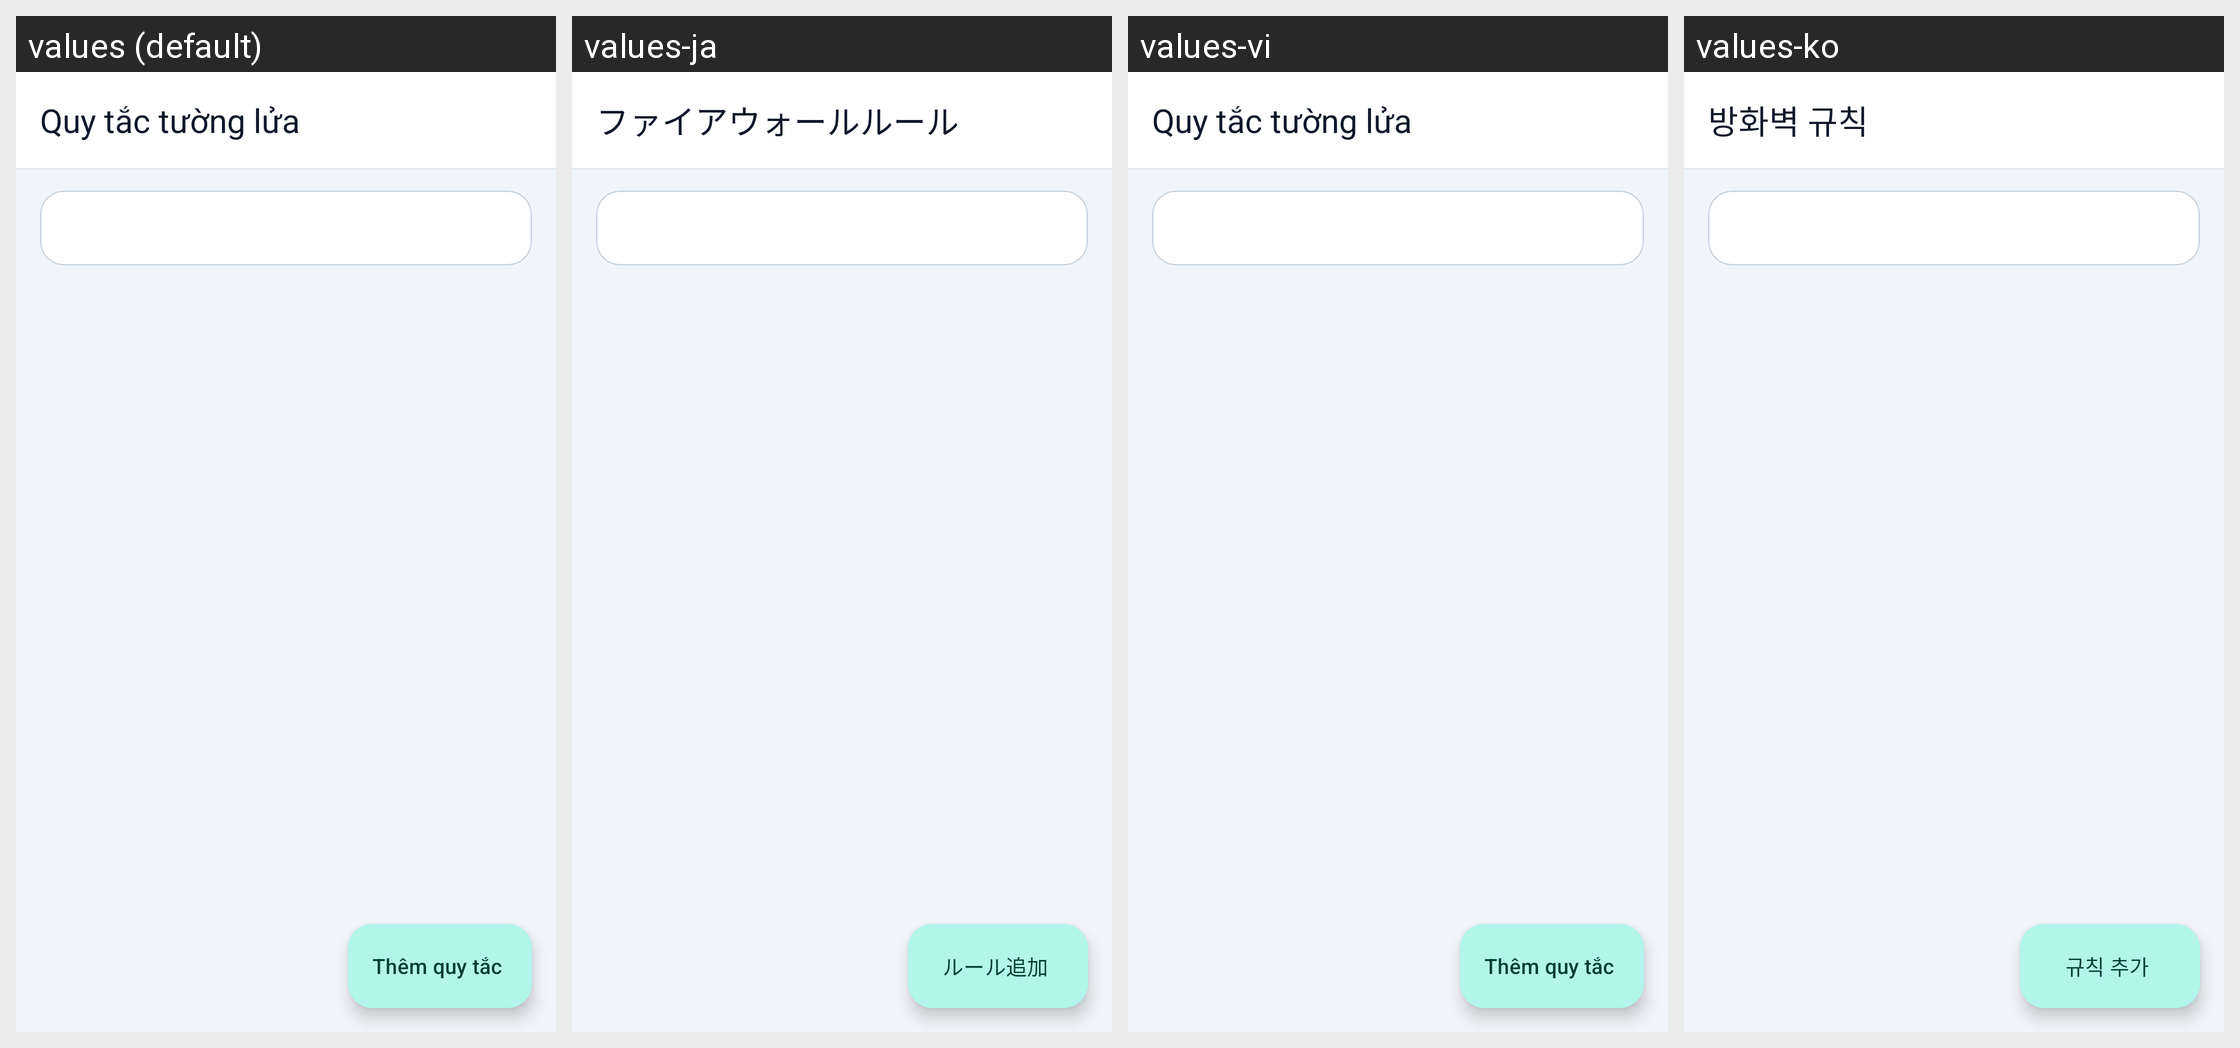

Translations of the strings shown on this Android screen, per locale in the grid:
Android screen res/layout/activity_firewall_rules.xml rendered under 4 locales, left to right: values (default), values-ja, values-vi, values-ko. Device: Nexus 5 (rendered at 1080×1920; each locale shown at half size, 540×960, under a caption strip naming it); theme Theme.ProxyFlow.
Other locales in the repository, not shown: values-ar, values-de, values-en, values-es, values-hi, values-in, values-it, values-pt.
Strings drawn on this screen, with the default value and each locale's value (text and hints the layout hard-codes, and strings that could not be matched under every locale, appear in the picture but are not listed):

title_firewall_rules
  values: Quy tắc tường lửa
  values-ja: ファイアウォールルール
  values-vi: Quy tắc tường lửa
  values-ko: 방화벽 규칙

action_add_firewall_rule
  values: Thêm quy tắc
  values-ja: ルール追加
  values-vi: Thêm quy tắc
  values-ko: 규칙 추가
